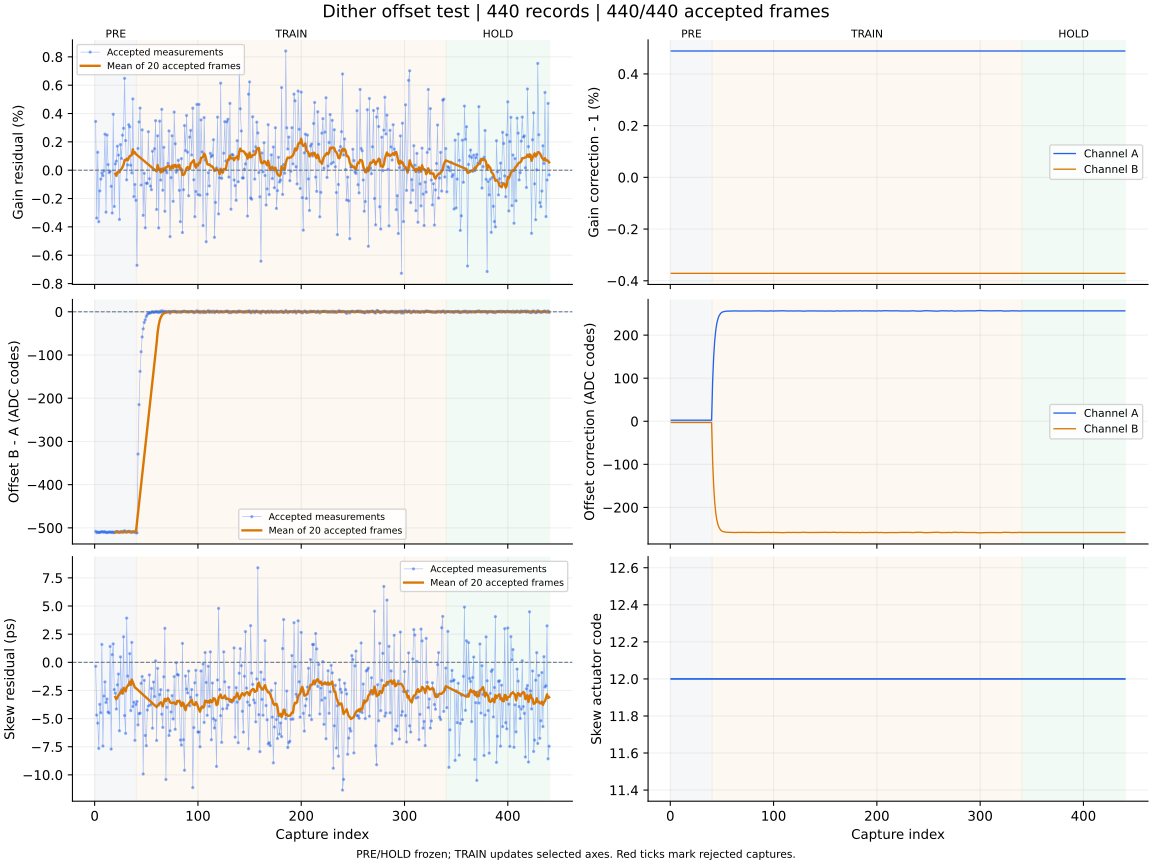

The data file committed next to this chart (first rows):
capture, iteration, status, gain_error_ppm, offset_error_codes, skew_error_ps, gain_corr_a, gain_corr_b, offset_a_codes, offset_b_codes, actuator_code, skew_action, skew_step_codes, batch_used, batch_frames, batch_skew_ps, clipped_samples, n0, rotation, alignment_margin, phase, attempt
1, 700, ok, 3444, -507.9, -0.35, 1.005, 0.9963, 2.571, -2.653, 12, none, 0, 0, 0, , 0, -1, 0, 1047, pre, 0
2, 701, ok, -3380, -511.1, -4.69, 1.005, 0.9963, 2.571, -2.653, 12, none, 0, 0, 0, , 0, -1, 0, 1051, pre, 1
3, 702, ok, 1264, -509.5, -5.4, 1.005, 0.9963, 2.571, -2.653, 12, none, 0, 0, 0, , 0, -1, 0, 1057, pre, 2
4, 703, ok, -3636, -510.6, -7.65, 1.005, 0.9963, 2.571, -2.653, 12, none, 0, 0, 0, , 0, -1, 0, 1148, pre, 3
5, 704, ok, -1461, -510.6, -3.73, 1.005, 0.9963, 2.571, -2.653, 12, none, 0, 0, 0, , 0, -1, 0, 1168, pre, 4
6, 705, ok, -626.0, -509.2, -4.48, 1.005, 0.9963, 2.571, -2.653, 12, none, 0, 0, 0, , 0, -1, 0, 1121, pre, 5
7, 706, ok, -191.0, -508.9, 1.59, 1.005, 0.9963, 2.571, -2.653, 12, none, 0, 0, 0, , 0, -1, 0, 1118, pre, 6
8, 707, ok, -387.0, -509.2, -7.44, 1.005, 0.9963, 2.571, -2.653, 12, none, 0, 0, 0, , 0, -1, 0, 1093, pre, 7
9, 708, ok, -46.0, -510, -3.0, 1.005, 0.9963, 2.571, -2.653, 12, none, 0, 0, 0, , 0, -1, 0, 1069, pre, 8
10, 709, ok, 2544, -508.6, -1.74, 1.005, 0.9963, 2.571, -2.653, 12, none, 0, 0, 0, , 0, -1, 0, 1080, pre, 9
11, 710, ok, -2961, -510.8, -3.57, 1.005, 0.9963, 2.571, -2.653, 12, none, 0, 0, 0, , 0, -1, 0, 1078, pre, 10
12, 711, ok, 2479, -510.9, -3.26, 1.005, 0.9963, 2.571, -2.653, 12, none, 0, 0, 0, , 0, -1, 0, 1221, pre, 11
13, 712, ok, 396.0, -509.9, -4.42, 1.005, 0.9963, 2.571, -2.653, 12, none, 0, 0, 0, , 0, -1, 0, 1043, pre, 12
14, 713, ok, -173.0, -510, -4.51, 1.005, 0.9963, 2.571, -2.653, 12, none, 0, 0, 0, , 0, -1, 0, 1143, pre, 13
15, 714, ok, -71.0, -509.4, 1.41, 1.005, 0.9963, 2.571, -2.653, 12, none, 0, 0, 0, , 0, -1, 0, 1067, pre, 14
16, 715, ok, -1136, -510, -7.71, 1.005, 0.9963, 2.571, -2.653, 12, none, 0, 0, 0, , 0, -1, 0, 1035, pre, 15
17, 716, ok, -3021, -510.8, 0.68, 1.005, 0.9963, 2.571, -2.653, 12, none, 0, 0, 0, , 0, -1, 0, 1141, pre, 16
18, 717, ok, 3949, -509.3, 1.64, 1.005, 0.9963, 2.571, -2.653, 12, none, 0, 0, 0, , 0, -1, 0, 1153, pre, 17
19, 718, ok, -2559, -511, -2.42, 1.005, 0.9963, 2.571, -2.653, 12, none, 0, 0, 0, , 0, -1, 0, 1059, pre, 18
20, 719, ok, 446.0, -510.1, -2.74, 1.005, 0.9963, 2.571, -2.653, 12, measure-only, 0, 20, 20, -3.09, 0, -1, 0, 1079, pre, 19
21, 720, ok, 642.0, -508.5, -4.15, 1.005, 0.9963, 2.571, -2.653, 12, none, 0, 0, 0, , 0, -1, 0, 1148, pre, 20
22, 721, ok, 1694, -508.7, -2.0, 1.005, 0.9963, 2.571, -2.653, 12, none, 0, 0, 0, , 0, -1, 0, 1109, pre, 21
23, 722, ok, 1064, -509.6, -1.04, 1.005, 0.9963, 2.571, -2.653, 12, none, 0, 0, 0, , 0, -1, 0, 1118, pre, 22
24, 723, ok, -3474, -510.5, -6.08, 1.005, 0.9963, 2.571, -2.653, 12, none, 0, 0, 0, , 0, -1, 0, 1076, pre, 23
25, 724, ok, 1808, -509.2, 0.48, 1.005, 0.9963, 2.571, -2.653, 12, none, 0, 0, 0, , 0, -1, 0, 1106, pre, 24
26, 725, ok, 829.0, -508.3, -2.45, 1.005, 0.9963, 2.571, -2.653, 12, none, 0, 0, 0, , 0, -1, 0, 1093, pre, 25
27, 726, ok, 2468, -510.3, -2.76, 1.005, 0.9963, 2.571, -2.653, 12, none, 0, 0, 0, , 0, -1, 0, 1081, pre, 26
28, 727, ok, 2958, -508.7, 2.27, 1.005, 0.9963, 2.571, -2.653, 12, none, 0, 0, 0, , 0, -1, 0, 1161, pre, 27
29, 728, ok, 6483, -506.6, -4.73, 1.005, 0.9963, 2.571, -2.653, 12, none, 0, 0, 0, , 0, -1, 0, 1114, pre, 28
30, 729, ok, 2094, -509.7, -6.31, 1.005, 0.9963, 2.571, -2.653, 12, none, 0, 0, 0, , 0, -1, 0, 999.4, pre, 29
31, 730, ok, -679.0, -509.2, 3.93, 1.005, 0.9963, 2.571, -2.653, 12, none, 0, 0, 0, , 0, -1, 0, 1059, pre, 30
32, 731, ok, 371.0, -509.2, -1.22, 1.005, 0.9963, 2.571, -2.653, 12, none, 0, 0, 0, , 0, -1, 0, 1083, pre, 31
33, 732, ok, 3212, -507.8, -1.99, 1.005, 0.9963, 2.571, -2.653, 12, none, 0, 0, 0, , 0, -1, 0, 1104, pre, 32
34, 733, ok, 3061, -508.5, 0.77, 1.005, 0.9963, 2.571, -2.653, 12, none, 0, 0, 0, , 0, -1, 0, 1163, pre, 33
35, 734, ok, 352.0, -510, -4.29, 1.005, 0.9963, 2.571, -2.653, 12, none, 0, 0, 0, , 0, -1, 0, 965.8, pre, 34
36, 735, ok, -190.0, -510.2, 1.77, 1.005, 0.9963, 2.571, -2.653, 12, none, 0, 0, 0, , 0, -1, 0, 1075, pre, 35
37, 736, ok, 5030, -508.9, -3.93, 1.005, 0.9963, 2.571, -2.653, 12, none, 0, 0, 0, , 0, -1, 0, 965.9, pre, 36
38, 737, ok, -1862, -509.8, -3.54, 1.005, 0.9963, 2.571, -2.653, 12, none, 0, 0, 0, , 0, -1, 0, 1100, pre, 37
39, 738, ok, -1008, -509, -6.93, 1.005, 0.9963, 2.571, -2.653, 12, none, 0, 0, 0, , 0, -1, 0, 978.1, pre, 38
40, 739, ok, -2125, -511.1, -3.74, 1.005, 0.9963, 2.571, -2.653, 12, measure-only, 0, 20, 20, -2.3, 0, -1, 0, 1153, pre, 39
41, 740, ok, -6713, -511.5, -3.48, 1.005, 0.9963, 91.95, -92.2, 12, none, 0, 0, 0, , 0, -1, 0, 941.3, train, 0
42, 741, ok, 1534, -329.2, -5.56, 1.005, 0.9963, 149.2, -150.1, 12, none, 0, 0, 0, , 0, -1, 0, 1137, train, 1
43, 742, ok, 3409, -214.8, -4.56, 1.005, 0.9963, 186.6, -187.9, 12, none, 0, 0, 0, , 0, -1, 0, 1101, train, 2
44, 743, ok, 4384, -137.9, -4.52, 1.005, 0.9963, 210.5, -212.1, 12, none, 0, 0, 0, , 0, -1, 0, 1063, train, 3
45, 744, ok, -1048, -92.45, -1.87, 1.005, 0.9963, 226.7, -228.4, 12, none, 0, 0, 0, , 0, -1, 0, 1171, train, 4
46, 745, ok, 2847, -58.21, -1.26, 1.005, 0.9963, 236.8, -238.6, 12, none, 0, 0, 0, , 0, -1, 0, 972.4, train, 5
47, 746, ok, -3185, -39.36, -9.92, 1.005, 0.9963, 243.6, -245.5, 12, none, 0, 0, 0, , 0, -1, 0, 1184, train, 6
48, 747, ok, -218.0, -24.56, -1.6, 1.005, 0.9963, 247.9, -249.8, 12, none, 0, 0, 0, , 0, -1, 0, 1147, train, 7
49, 748, ok, -4065, -18.46, -6.5, 1.005, 0.9963, 251.1, -253.1, 12, none, 0, 0, 0, , 0, -1, 0, 1136, train, 8
50, 749, ok, -918.0, -10.89, -7.41, 1.005, 0.9963, 253, -255, 12, none, 0, 0, 0, , 0, -1, 0, 1125, train, 9
51, 750, ok, -928.0, -6.425, -4.24, 1.005, 0.9963, 254.2, -256.1, 12, none, 0, 0, 0, , 0, -1, 0, 1129, train, 10
52, 751, ok, 2717, -2.856, -3.88, 1.005, 0.9963, 254.7, -256.6, 12, none, 0, 0, 0, , 0, -1, 0, 1088, train, 11
53, 752, ok, -600.0, -2.805, -1.12, 1.005, 0.9963, 255.1, -257.1, 12, none, 0, 0, 0, , 0, -1, 0, 1104, train, 12
54, 753, ok, -1123, -2.741, -3.78, 1.005, 0.9963, 255.6, -257.6, 12, none, 0, 0, 0, , 0, -1, 0, 1074, train, 13
55, 754, ok, -1376, -0.789, -2.32, 1.005, 0.9963, 255.8, -257.7, 12, none, 0, 0, 0, , 0, -1, 0, 1065, train, 14
56, 755, ok, 1337, 0.393, -5.85, 1.005, 0.9963, 255.7, -257.7, 12, none, 0, 0, 0, , 0, -1, 0, 1079, train, 15
57, 756, ok, 32.0, -1.374, -1.75, 1.005, 0.9963, 255.9, -257.9, 12, none, 0, 0, 0, , 0, -1, 0, 1117, train, 16
58, 757, ok, 1515, -0.935, -3.04, 1.005, 0.9963, 256.1, -258.1, 12, none, 0, 0, 0, , 0, -1, 0, 1171, train, 17
59, 758, ok, 3496, 0.679, 0.13, 1.005, 0.9963, 256, -257.9, 12, none, 0, 0, 0, , 0, -1, 0, 985.4, train, 18
60, 759, ok, -2768, -0.552, -6.94, 1.005, 0.9963, 256.1, -258, 12, measure-only, 0, 20, 20, -3.97, 0, -1, 0, 992.8, train, 19
... 380 more rows
